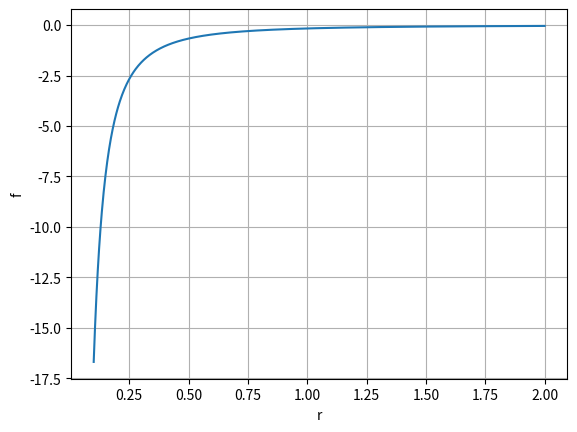

Here is the Python script that generated this plot:
import numpy as np

class Parameters:
  k = 0.99  # Dampening of velocity
  v_max = 0.5  # Max speed to prevent explosions
  x_max = 1.5  # Half size of the world

  m = 5e4  # Mass of particles, somewhat large to compensate the force
  G = 6.6743e-11  # Gravity constant in m^3 / (kg s^2)

def gravity(x1, x2):
  """ Returns the force acting on x1. x2 receives the same force with different sign. """
  d = x2 - x1
  r = np.linalg.norm(d)
  d /= r
  f = Parameters.G * Parameters.m * Parameters.m / (r * r)
  return f * d

def simulate(x, v, dt=1e-1):

  N = x.shape[1]

  F = np.zeros_like(x)

  for p1 in range(N):
    for p2 in range(p1 + 1, N):
      f = gravity(x[p1, :], x[p2, :])
      F[p1, :] += f
      F[p2, :] -= f

  # Simple euler step
  v = Parameters.k * v + dt * F / Parameters.m
  v = np.clip(v, -Parameters.v_max, Parameters.v_max)

  x = x + dt * v
  x = np.clip(x, -Parameters.x_max, Parameters.x_max)

  return x, v

def simulate_T_steps(x, v, dt=1e-1, T=100):
  for t in range(T):
    x, v = simulate(x, v, dt)
  return x, v

if __name__ == "__main__":
  from matplotlib import pyplot as plt

  plt.figure()
  r = np.linspace(0.1, 2, 1000)
  plt.plot(r, -Parameters.G * Parameters.m ** 2 / r ** 2)
  plt.xlabel("r")
  plt.ylabel("f")
  plt.grid()
  plt.show()
